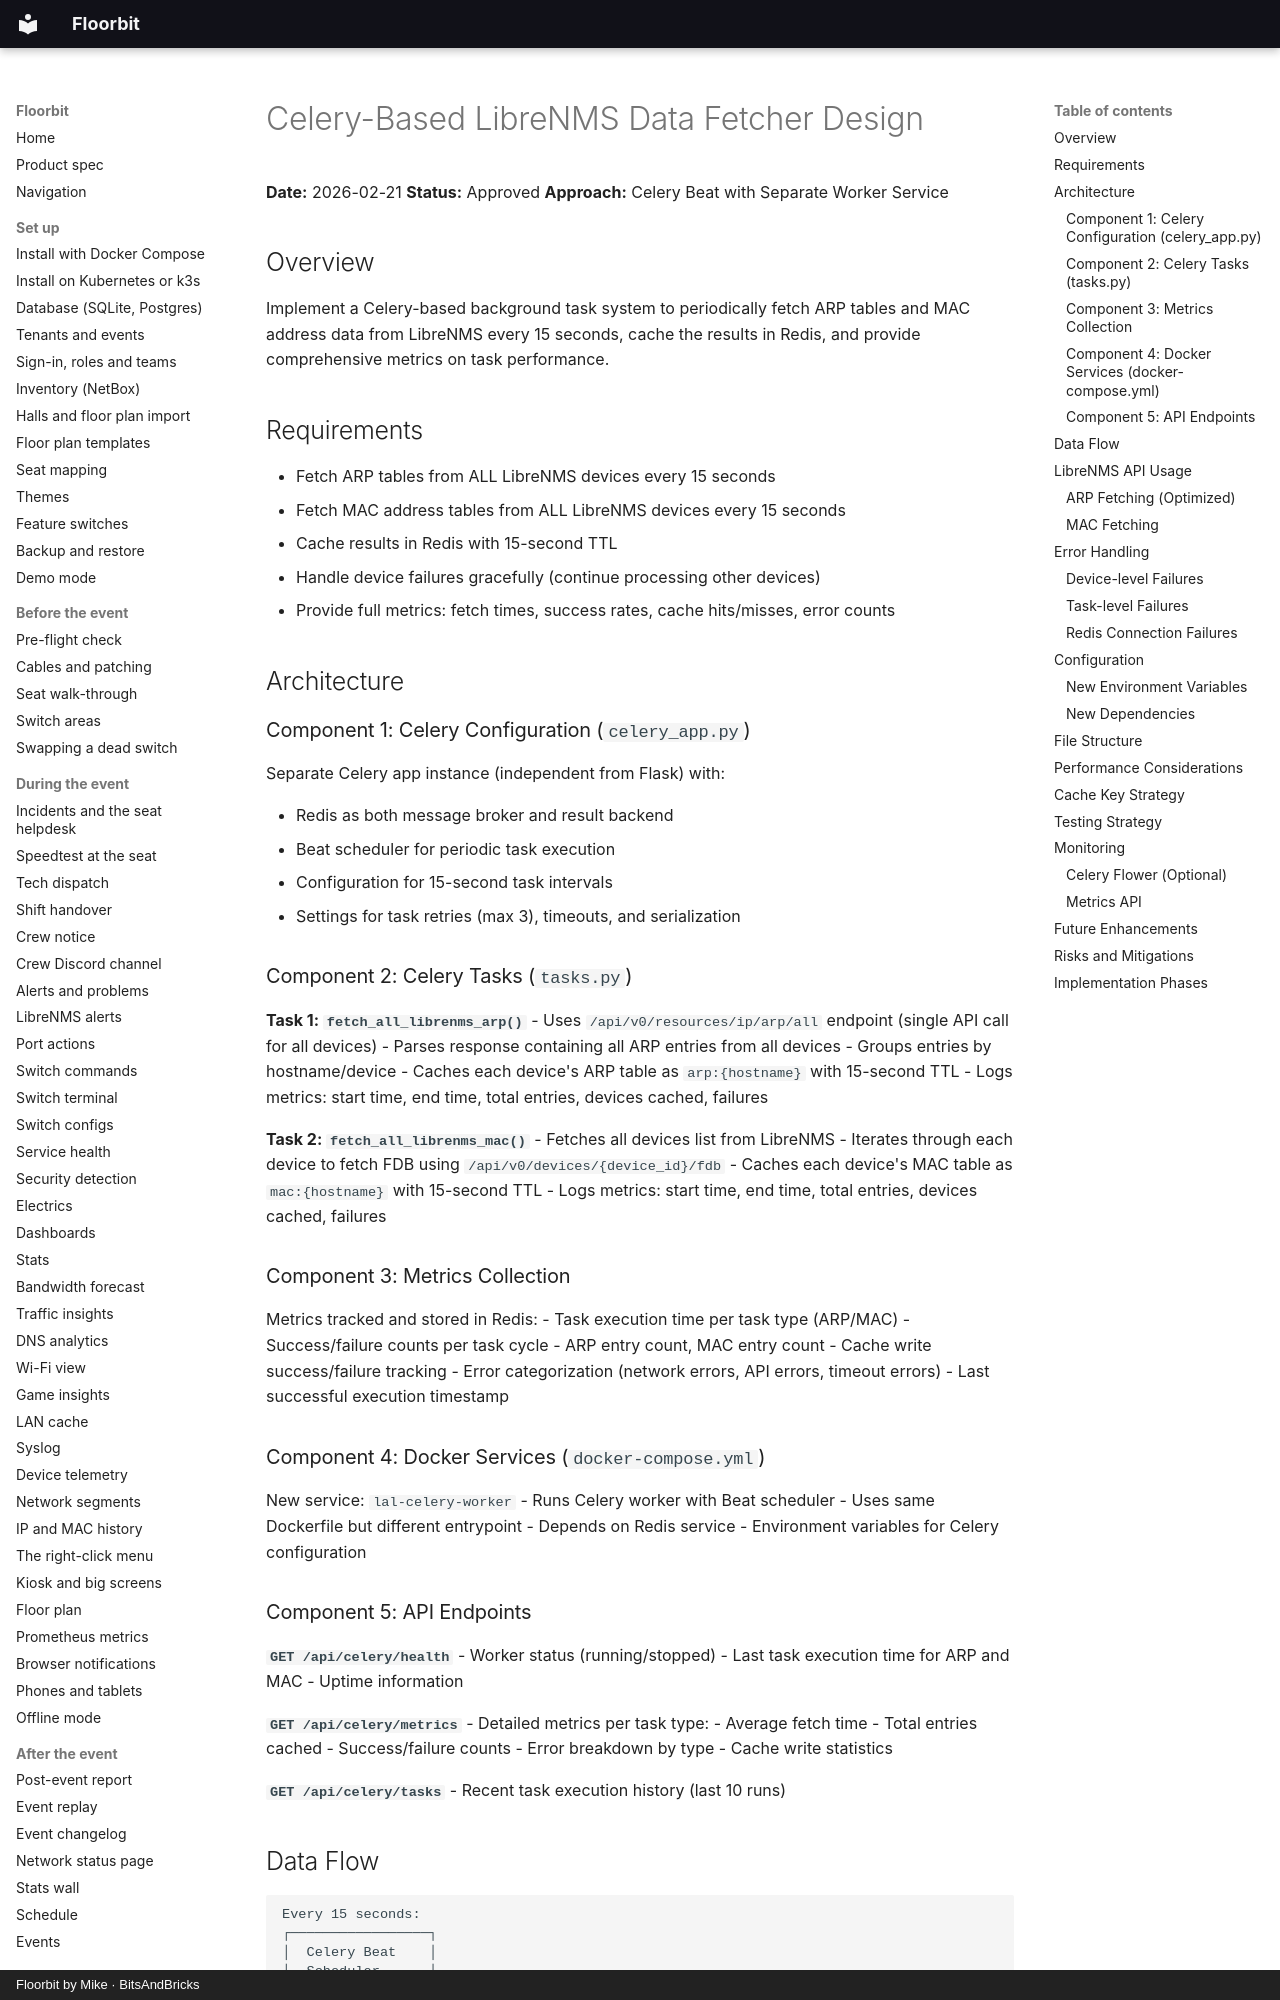

repository: bitsandbricks-ch/floorbit · page: plans/2026-02-21-celery-librenms-cache-design/index.html · generator: mkdocs · copyright: Floorbit by Mike · BitsAndBricks

# Celery-Based LibreNMS Data Fetcher Design

**Date:** 2026-02-21
**Status:** Approved
**Approach:** Celery Beat with Separate Worker Service

## Overview

Implement a Celery-based background task system to periodically fetch ARP tables and MAC address data from LibreNMS every 15 seconds, cache the results in Redis, and provide comprehensive metrics on task performance.

## Requirements

- Fetch ARP tables from ALL LibreNMS devices every 15 seconds
- Fetch MAC address tables from ALL LibreNMS devices every 15 seconds
- Cache results in Redis with 15-second TTL
- Handle device failures gracefully (continue processing other devices)
- Provide full metrics: fetch times, success rates, cache hits/misses, error counts

## Architecture

### Component 1: Celery Configuration (`celery_app.py`)

Separate Celery app instance (independent from Flask) with:

- Redis as both message broker and result backend
- Beat scheduler for periodic task execution
- Configuration for 15-second task intervals
- Settings for task retries (max 3), timeouts, and serialization

### Component 2: Celery Tasks (`tasks.py`)

**Task 1: `fetch_all_librenms_arp()`**
- Uses `/api/v0/resources/ip/arp/all` endpoint (single API call for all devices)
- Parses response containing all ARP entries from all devices
- Groups entries by hostname/device
- Caches each device's ARP table as `arp:{hostname}` with 15-second TTL
- Logs metrics: start time, end time, total entries, devices cached, failures

**Task 2: `fetch_all_librenms_mac()`**
- Fetches all devices list from LibreNMS
- Iterates through each device to fetch FDB using `/api/v0/devices/{device_id}/fdb`
- Caches each device's MAC table as `mac:{hostname}` with 15-second TTL
- Logs metrics: start time, end time, total entries, devices cached, failures

### Component 3: Metrics Collection

Metrics tracked and stored in Redis:
- Task execution time per task type (ARP/MAC)
- Success/failure counts per task cycle
- ARP entry count, MAC entry count
- Cache write success/failure tracking
- Error categorization (network errors, API errors, timeout errors)
- Last successful execution timestamp

### Component 4: Docker Services (`docker-compose.yml`)

New service: `lal-celery-worker`
- Runs Celery worker with Beat scheduler
- Uses same Dockerfile but different entrypoint
- Depends on Redis service
- Environment variables for Celery configuration
